Dataset: Data_new (GitHub, QMIND-Team/GC_computer_vision). Classes: annies snickerdoodle cinnamon sugar, blue diamond nut thins almond cheddar, blue diamond nut thins almond seasalt, Higgins and Burke naturals peppermint, patels dal tadka lentil curry.

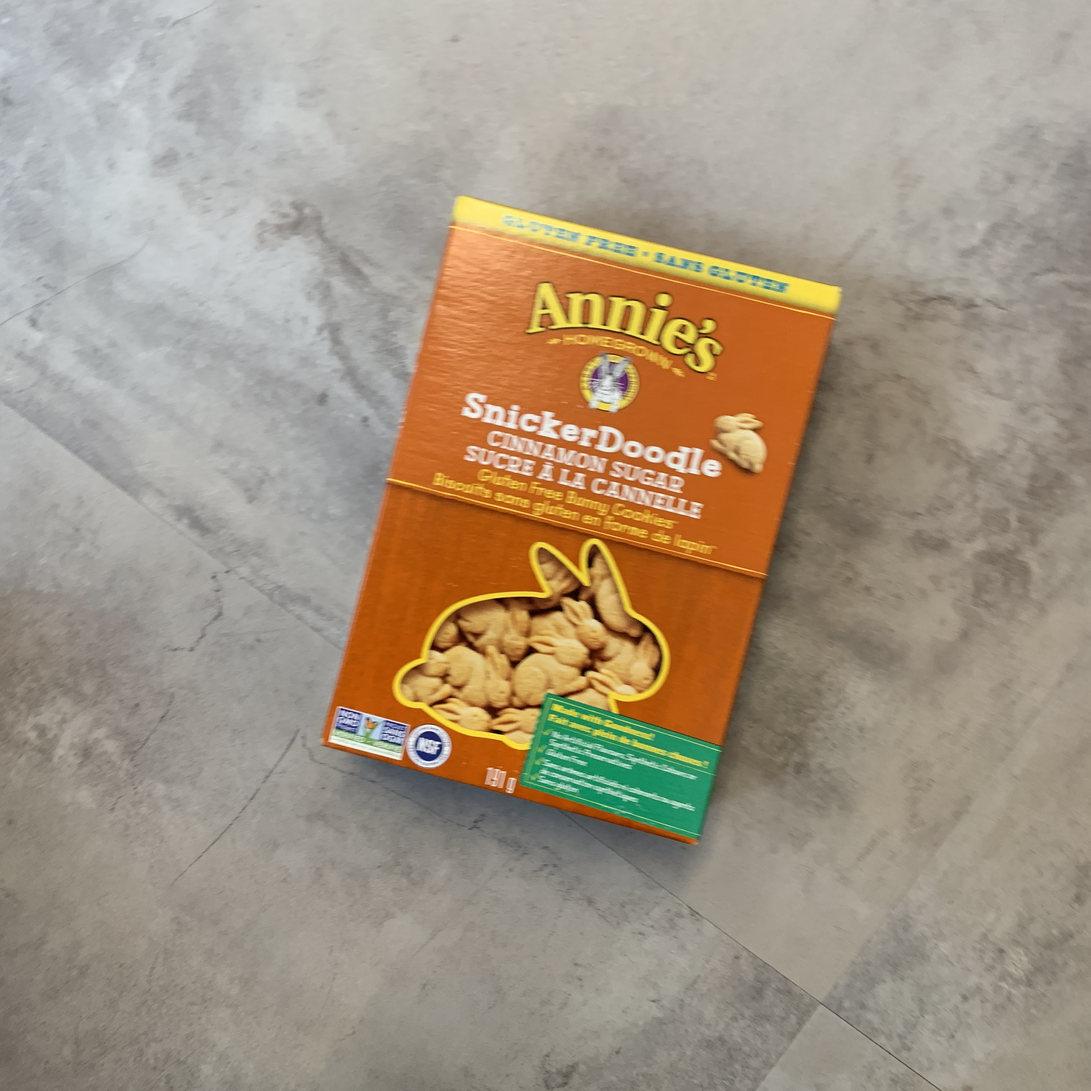
Label: annies snickerdoodle cinnamon sugar

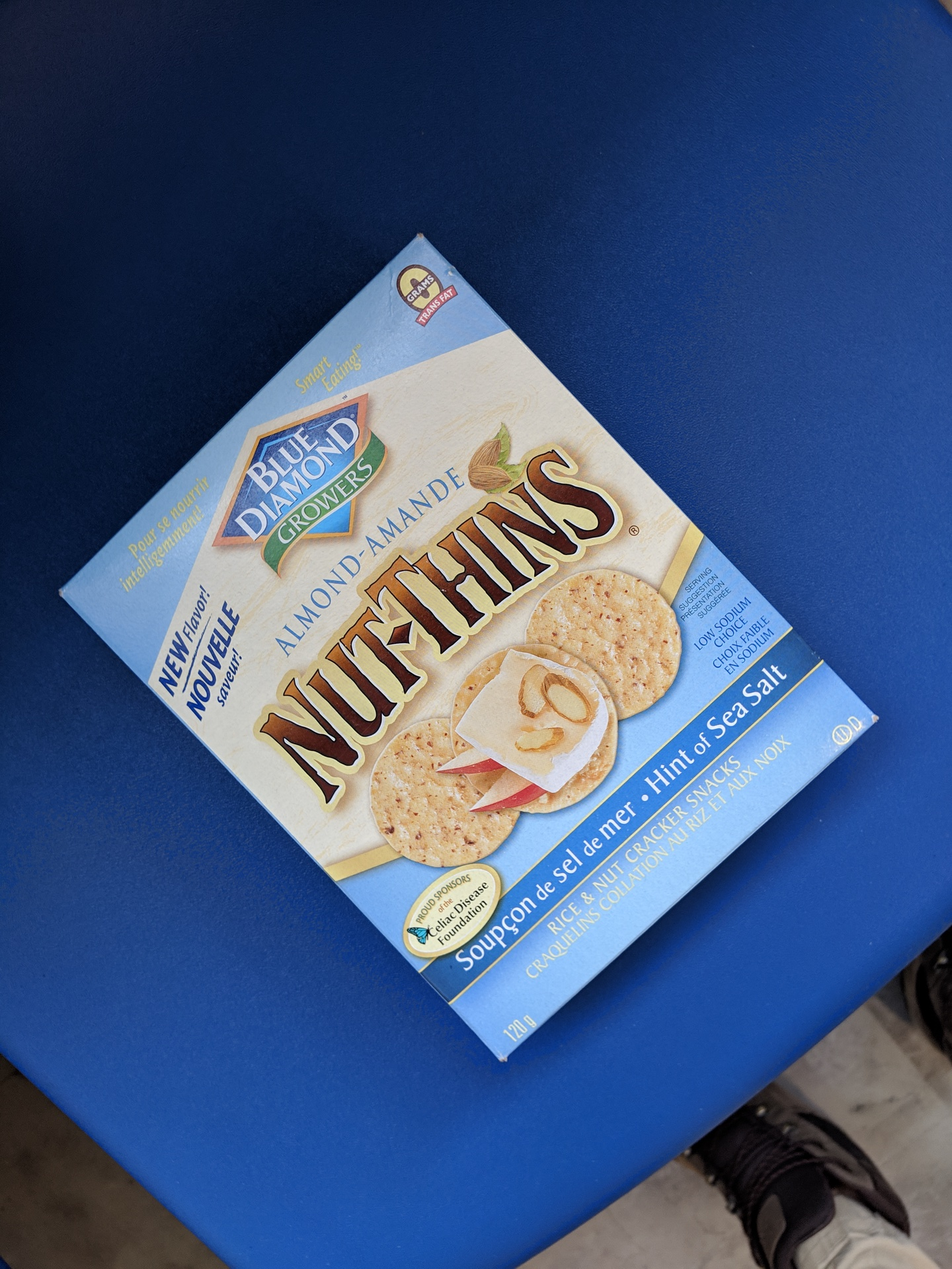
Label: blue diamond nut thins almond seasalt

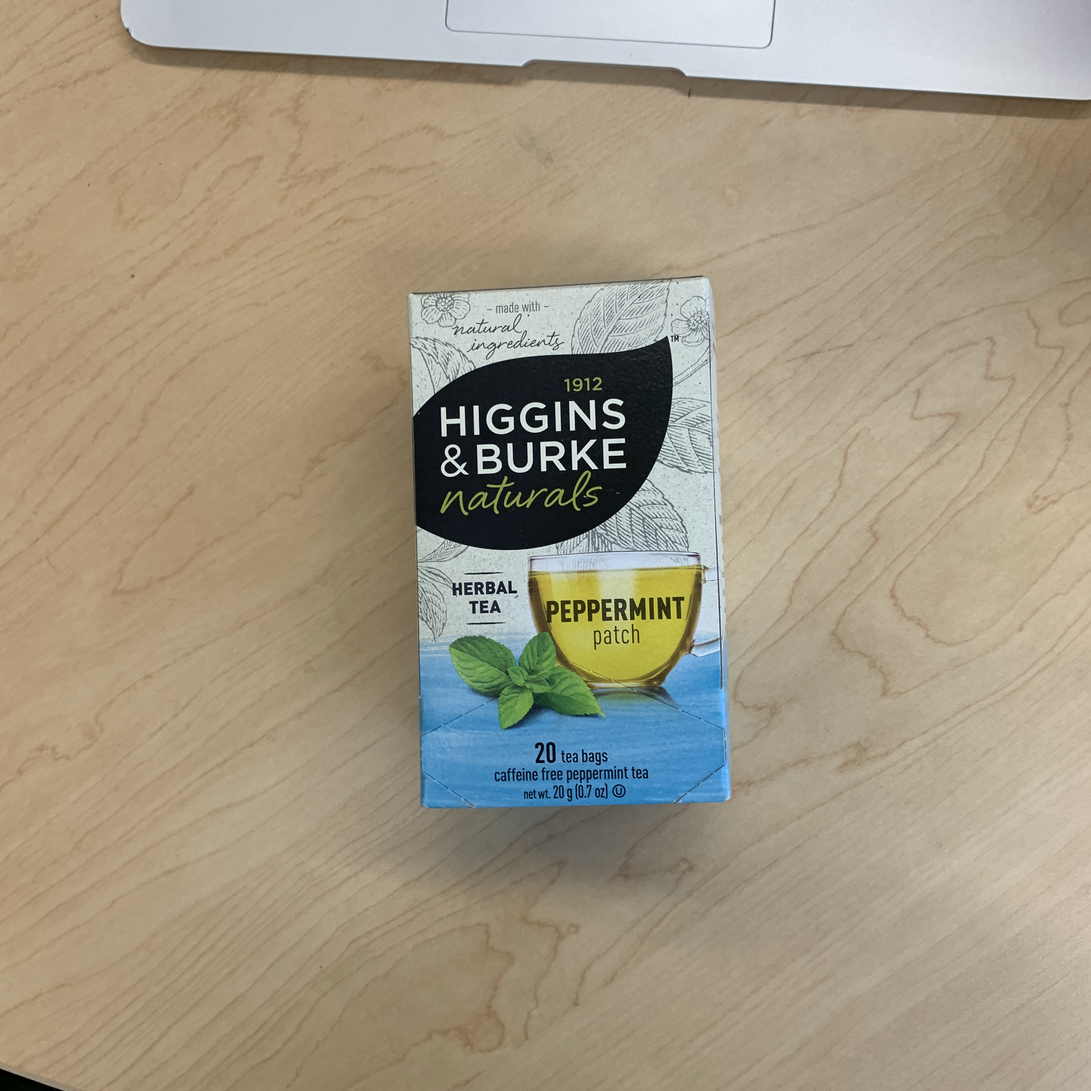
Label: Higgins and Burke naturals peppermint

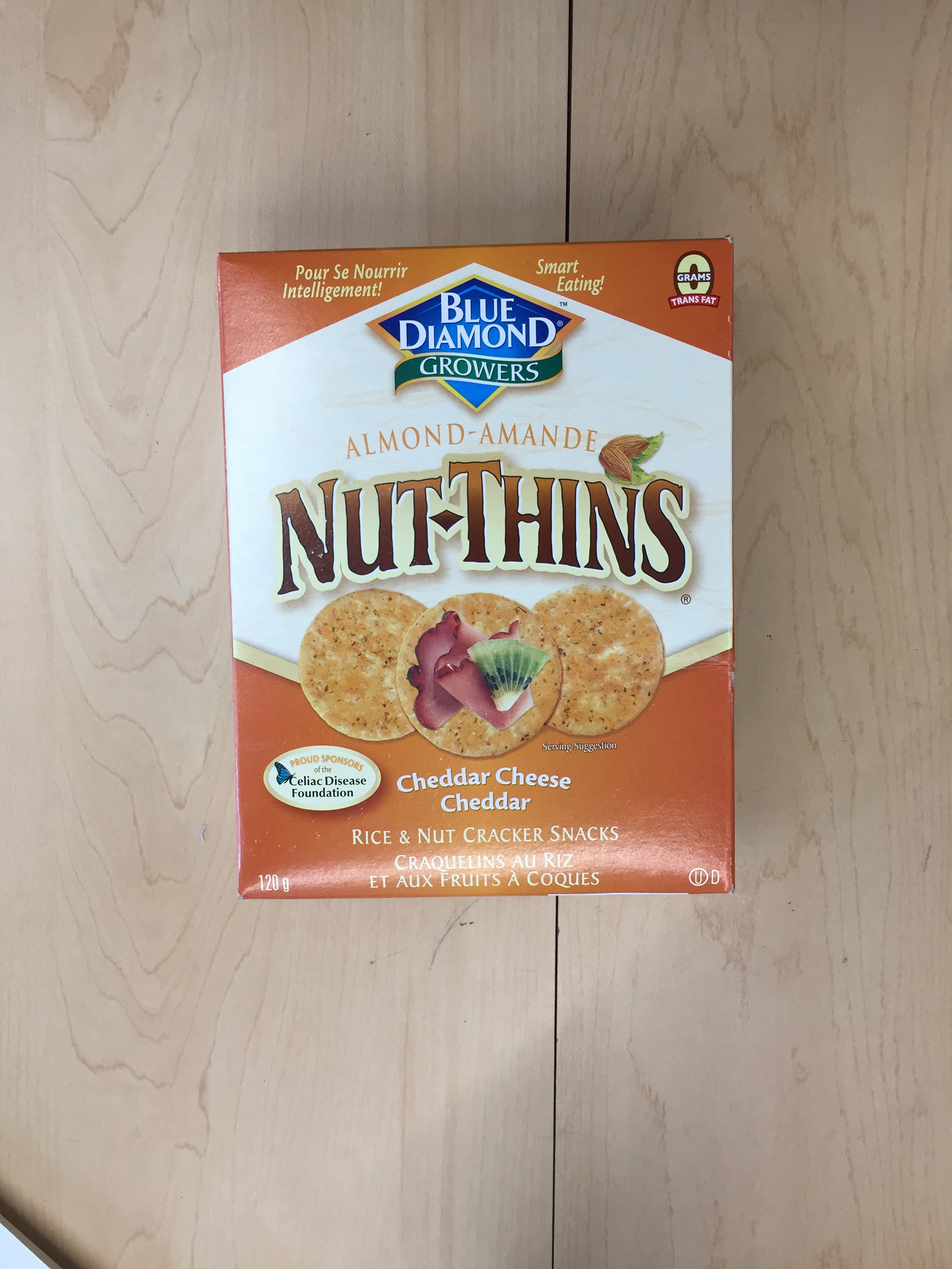
Label: blue diamond nut thins almond cheddar

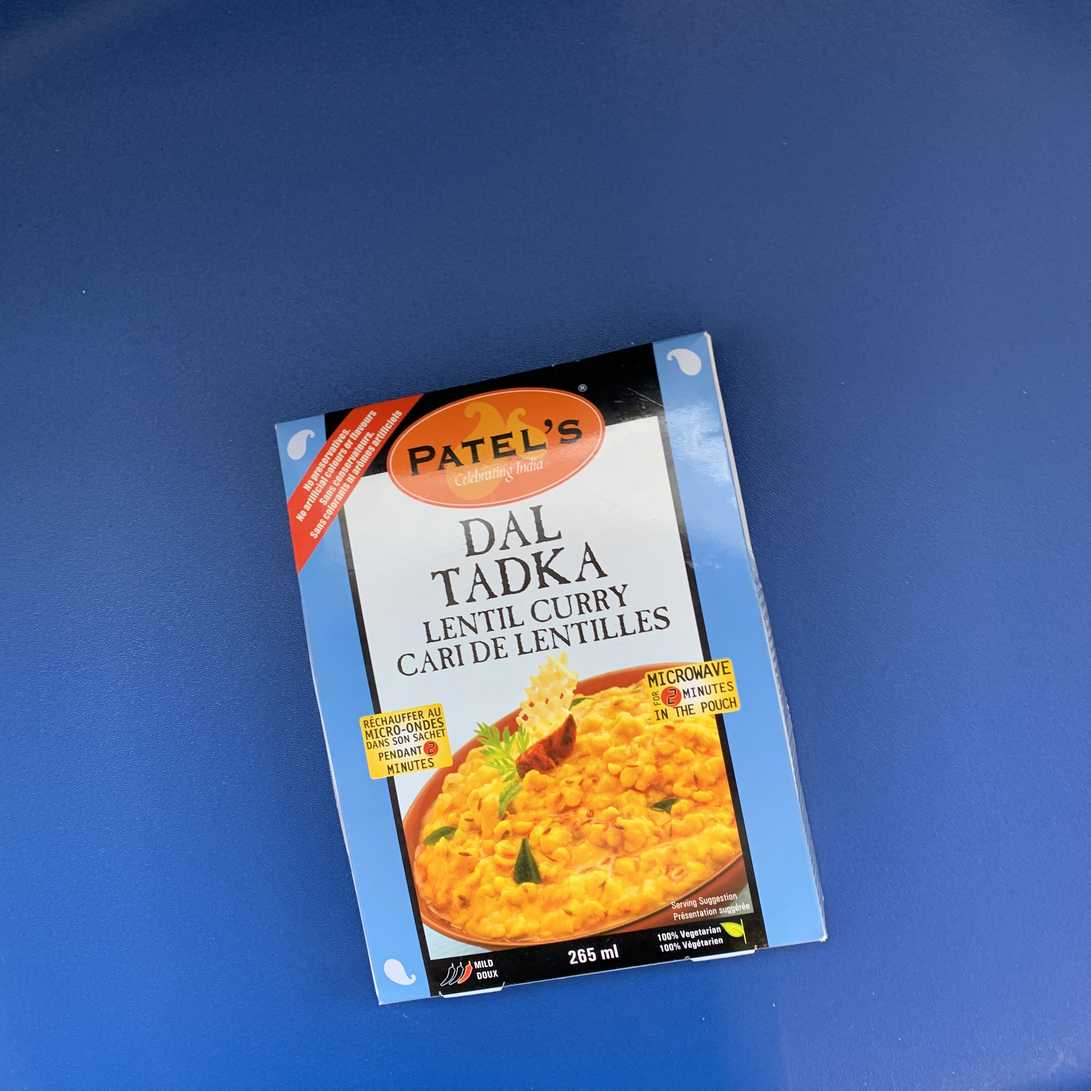
Label: patels dal tadka lentil curry

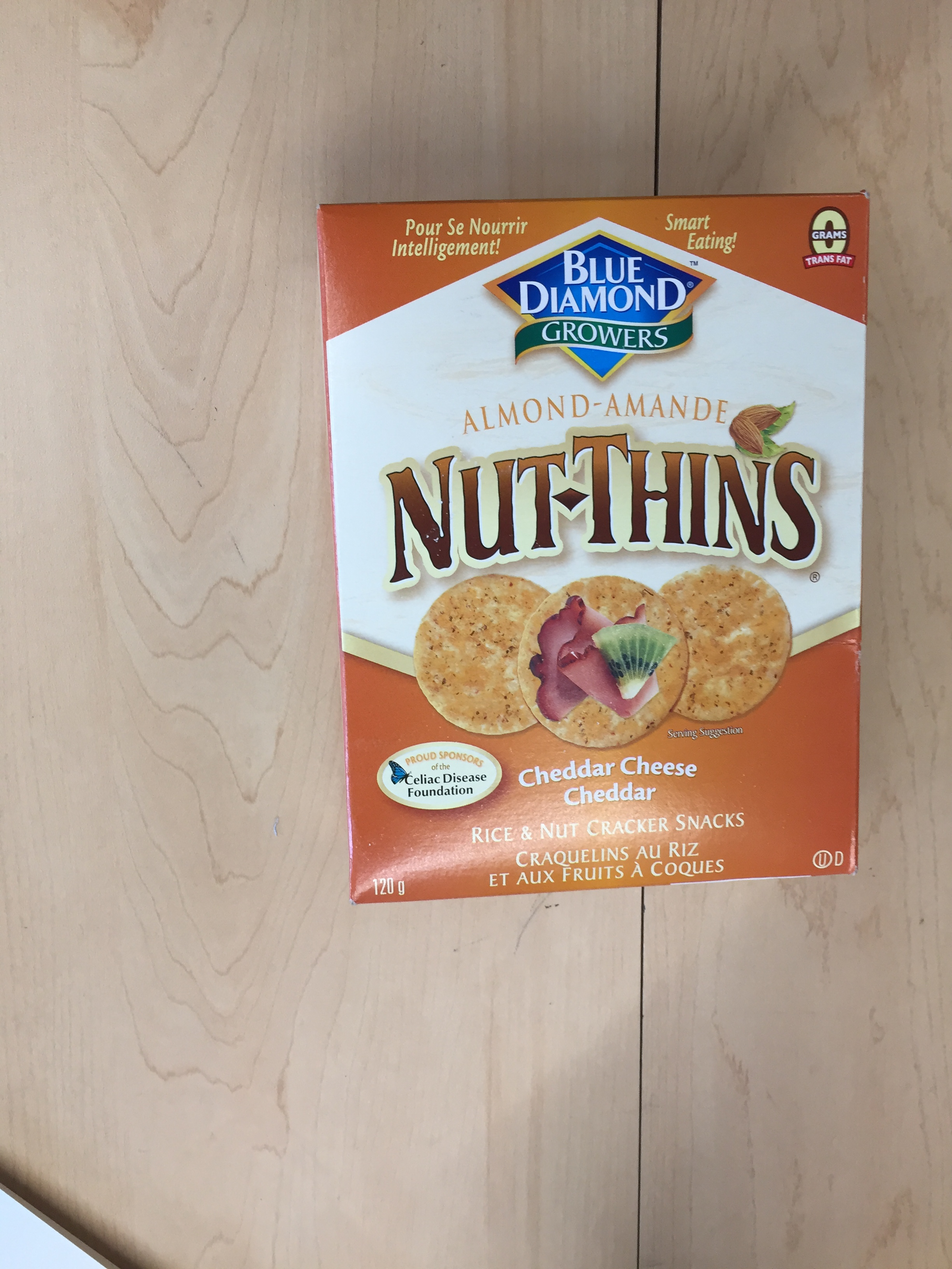
Label: blue diamond nut thins almond cheddar
